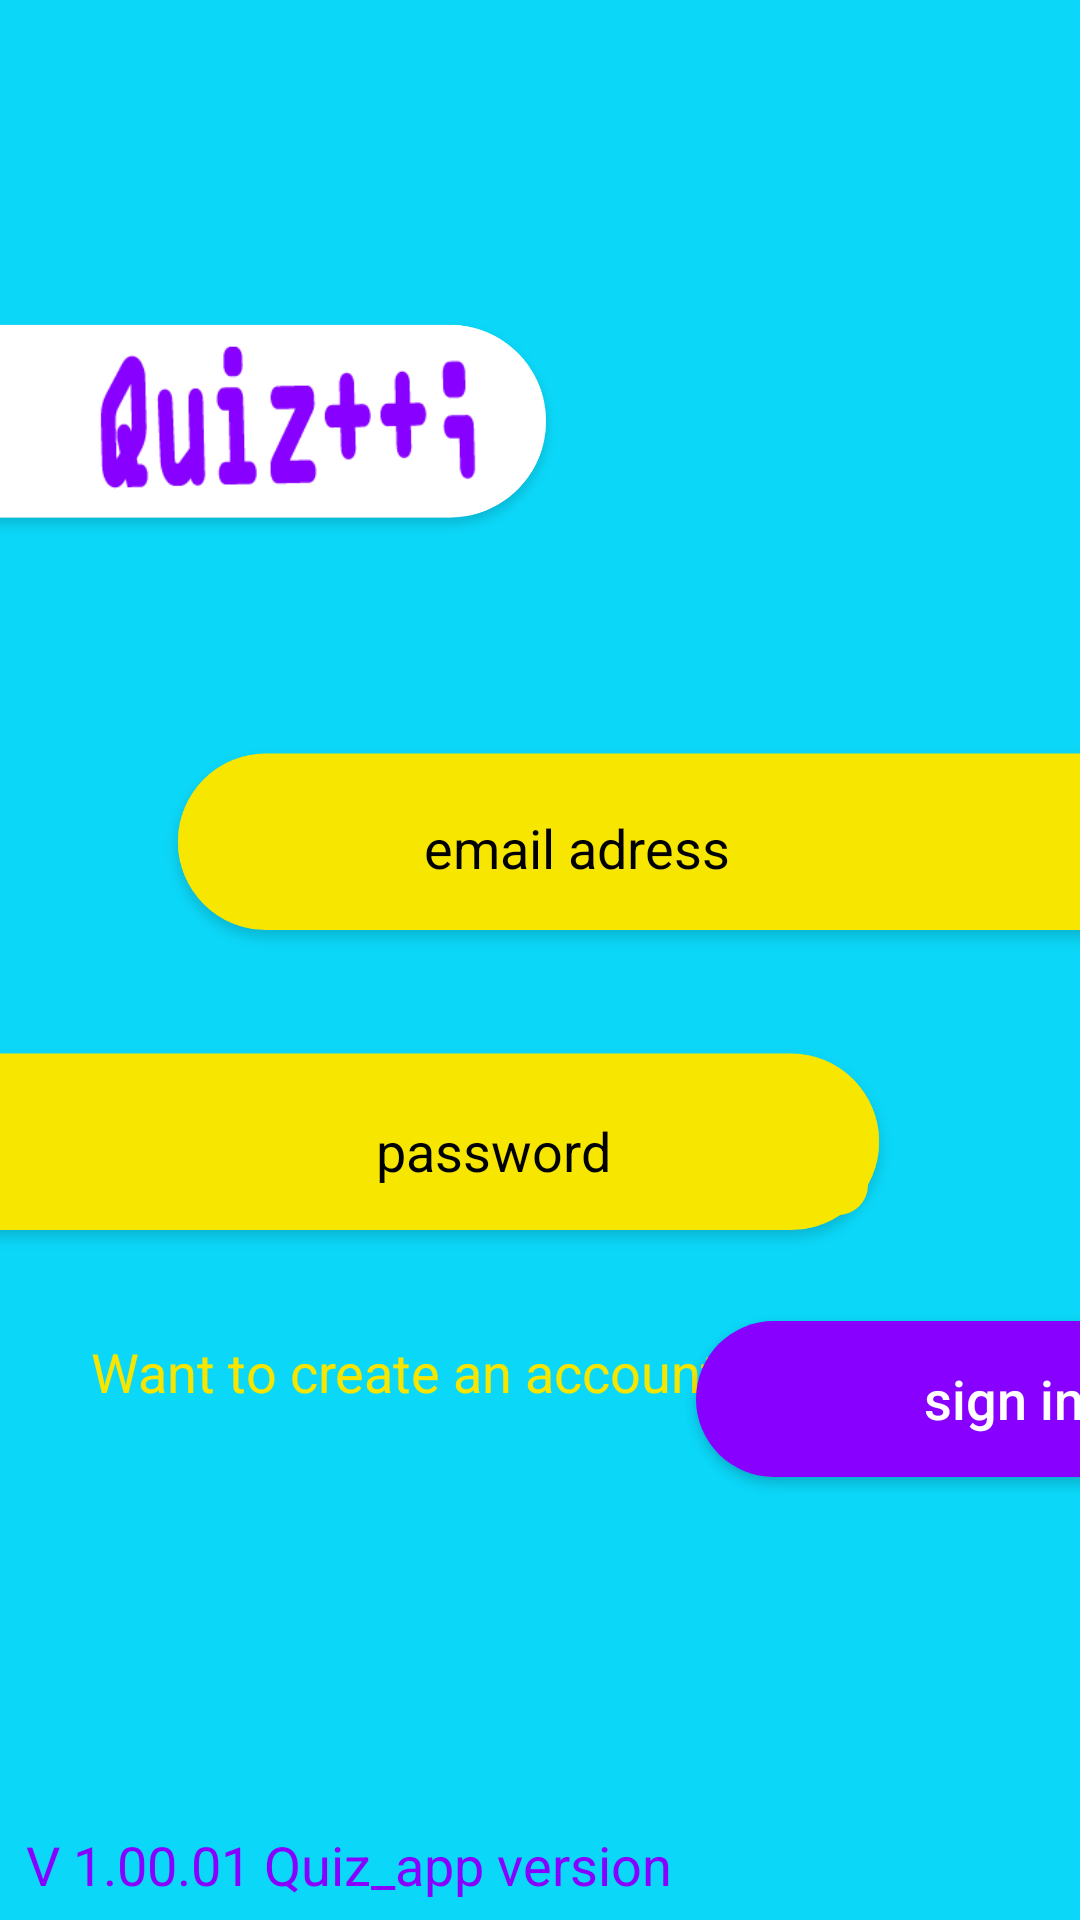

Reconstruct the res/layout file that produces this screen, plus the resources it refers to.
<!-- AndroidManifest.xml: application theme Theme.App -->
<!-- res/layout/activity_sign_in.xml -->
<?xml version="1.0" encoding="utf-8"?>
<androidx.constraintlayout.widget.ConstraintLayout xmlns:android="http://schemas.android.com/apk/res/android"
    xmlns:app="http://schemas.android.com/apk/res-auto"
    xmlns:tools="http://schemas.android.com/tools"
    android:layout_width="match_parent"
    android:layout_height="match_parent"
    android:background="#0BD7F8"
    tools:context=".SignInActivity">

    <ImageView
        android:id="@+id/imageView3"
        android:layout_width="399dp"
        android:layout_height="100dp"
        android:layout_marginStart="52dp"
        android:layout_marginLeft="52dp"
        android:layout_marginTop="52dp"
        app:layout_constraintStart_toStartOf="parent"
        app:layout_constraintTop_toBottomOf="@+id/imageView4"
        app:srcCompat="@drawable/rectangleyellow" />

    <EditText
        android:id="@+id/editTextTextPersonName5"
        android:layout_width="250dp"
        android:layout_height="43dp"
        android:layout_gravity="center_horizontal"
        android:background="@drawable/custom_input"
        android:ems="10"
        android:hint="email adress"
        android:inputType="textPersonName"
        android:textAlignment="center"
        android:textColorHint="#000000"
        app:layout_constraintBottom_toBottomOf="@+id/imageView3"
        app:layout_constraintEnd_toEndOf="parent"
        app:layout_constraintHorizontal_bias="0.256"
        app:layout_constraintStart_toStartOf="@+id/imageView3"
        app:layout_constraintTop_toTopOf="@+id/imageView3"
        app:layout_constraintVertical_bias="0.491" />

    <Button
        android:id="@+id/button3"
        android:layout_width="227dp"
        android:layout_height="52dp"
        android:layout_marginStart="232dp"
        android:layout_marginLeft="232dp"
        android:background="@drawable/signbutton"
        android:onClick="onClickSignIn"
        android:text="sign in     "
        android:textAllCaps="false"
        android:textColor="#FFF"
        android:textSize="18sp"
        app:backgroundTint="#8800FF"
        app:layout_constraintBottom_toBottomOf="parent"
        app:layout_constraintStart_toStartOf="parent"
        app:layout_constraintTop_toTopOf="parent"
        app:layout_constraintVertical_bias="0.749"
        app:rippleColor="#DACACA" />

    <ImageView
        android:id="@+id/imageView"
        android:layout_width="399dp"
        android:layout_height="100dp"
        android:layout_marginEnd="60dp"
        android:layout_marginRight="60dp"
        app:layout_constraintEnd_toEndOf="parent"
        app:layout_constraintTop_toBottomOf="@+id/imageView3"
        app:srcCompat="@drawable/rectangleyellow" />

    <EditText
        android:id="@+id/editTextTextPassword"
        android:layout_width="250dp"
        android:layout_height="43dp"
        android:layout_gravity="center_horizontal"
        android:layout_marginTop="24dp"
        android:background="@drawable/custom_input"
        android:ems="10"
        android:hint="password"
        android:inputType="textPassword"
        android:textAlignment="center"
        android:textColorHint="#000000"
        app:layout_constraintBottom_toBottomOf="@+id/imageView"
        app:layout_constraintEnd_toEndOf="@+id/imageView"
        app:layout_constraintHorizontal_bias="0.784"
        app:layout_constraintStart_toStartOf="parent"
        app:layout_constraintTop_toBottomOf="@+id/imageView3"
        app:layout_constraintVertical_bias="0.151"
        tools:ignore="MissingConstraints" />

    <ImageView
        android:id="@+id/imageView4"
        android:layout_width="383dp"
        android:layout_height="77dp"
        android:layout_marginTop="104dp"
        android:layout_marginEnd="168dp"
        android:layout_marginRight="168dp"
        app:layout_constraintEnd_toEndOf="parent"
        app:layout_constraintTop_toTopOf="parent"
        app:srcCompat="@drawable/rectanglewhite" />

    <TextView
        android:id="@+id/textView"
        android:layout_width="wrap_content"
        android:layout_height="wrap_content"
        android:layout_marginTop="12dp"
        android:text="Want to create an account?"
        android:textColor="#F6E600"
        android:textSize="18sp"
        app:layout_constraintEnd_toEndOf="parent"
        app:layout_constraintHorizontal_bias="0.213"
        app:layout_constraintStart_toStartOf="parent"
        app:layout_constraintTop_toBottomOf="@+id/imageView" />

    <TextView
        android:id="@+id/signUpTextView"
        android:layout_width="wrap_content"
        android:layout_height="wrap_content"
        android:layout_marginStart="1dp"
        android:layout_marginLeft="1dp"
        android:onClick="onClickSignUp"
        android:text="Sign up now!"
        android:textColor="#8800FF"
        android:textSize="18sp"
        app:layout_constraintBottom_toBottomOf="@+id/textView"
        app:layout_constraintEnd_toEndOf="parent"
        app:layout_constraintHorizontal_bias="0.0"
        app:layout_constraintStart_toEndOf="@+id/textView"
        app:layout_constraintTop_toBottomOf="@+id/editTextTextPassword"
        app:layout_constraintVertical_bias="1.0" />

    <TextView
        android:id="@+id/textView2"
        android:layout_width="258dp"
        android:layout_height="29dp"
        android:text="V 1.00.01 Quiz_app version"
        android:textColor="#8800FF"
        android:textSize="18sp"
        app:layout_constraintBottom_toBottomOf="parent"
        app:layout_constraintEnd_toEndOf="parent"
        app:layout_constraintHorizontal_bias="0.084"
        app:layout_constraintStart_toStartOf="parent"
        app:layout_constraintTop_toTopOf="parent"
        app:layout_constraintVertical_bias="0.997" />

    <ImageView
        android:id="@+id/imageView5"
        android:layout_width="195dp"
        android:layout_height="70dp"
        app:layout_constraintBottom_toBottomOf="@+id/imageView4"
        app:layout_constraintEnd_toEndOf="@+id/imageView4"
        app:layout_constraintHorizontal_bias="0.24"
        app:layout_constraintStart_toStartOf="parent"
        app:layout_constraintTop_toTopOf="@+id/imageView4"
        app:layout_constraintVertical_bias="0.0"
        app:srcCompat="@drawable/quizscris" />


</androidx.constraintlayout.widget.ConstraintLayout>
<!-- resources referenced by this layout -->
<resources>
  <!-- drawable custom_input (drawable) -->
  <?xml version="1.0" encoding="utf-8"?>
  <selector xmlns:android="http://schemas.android.com/apk/res/android">
  
          <item android:state_enabled="true" android:state_focused="true">
              <shape android:shape="rectangle">
                  <solid android:color="#F6E600"/>
                  <corners android:radius="10dp"/>
              </shape>
          </item>
  
      <item android:state_enabled="true" >
          <shape android:shape="rectangle">
              <solid android:color="#F6E600"/>
              <corners android:radius="10dp"/>
          </shape>
      </item>
  
  </selector>
  <!-- drawable quizscris: png bitmap (drawable-v24, 3906 bytes) -->
  <!-- drawable rectanglewhite: png bitmap (drawable-v24, 39915 bytes) -->
  <!-- drawable rectangleyellow: png bitmap (drawable-v24, 30101 bytes) -->
  <!-- drawable signbutton (drawable) -->
  <?xml version="1.0" encoding="utf-8"?>
  <shape android:shape="rectangle" xmlns:android="http://schemas.android.com/apk/res/android">
  
      <solid android:color="#F6E600" />
      <corners android:radius="100dp" />
  
  </shape>
  <style name="Theme.App" parent="Theme.MaterialComponents.DayNight.NoActionBar">
          
          <item name="colorPrimary">@color/purple_500</item>
          <item name="colorPrimaryVariant">@color/purple_700</item>
          <item name="colorOnPrimary">@color/white</item>
          
          <item name="colorSecondary">@color/teal_200</item>
          <item name="colorSecondaryVariant">@color/teal_700</item>
          <item name="colorOnSecondary">@color/black</item>
          
          <item name="android:statusBarColor" tools:targetApi="l">?attr/colorPrimaryVariant</item>
          
      </style>
  <color name="purple_500">#8800FF</color>
  <color name="purple_700">#FF3700B3</color>
  <color name="white">#FFFFFFFF</color>
  <color name="teal_200">#FF03DAC5</color>
  <color name="teal_700">#FF018786</color>
  <color name="black">#FF000000</color>
</resources>
